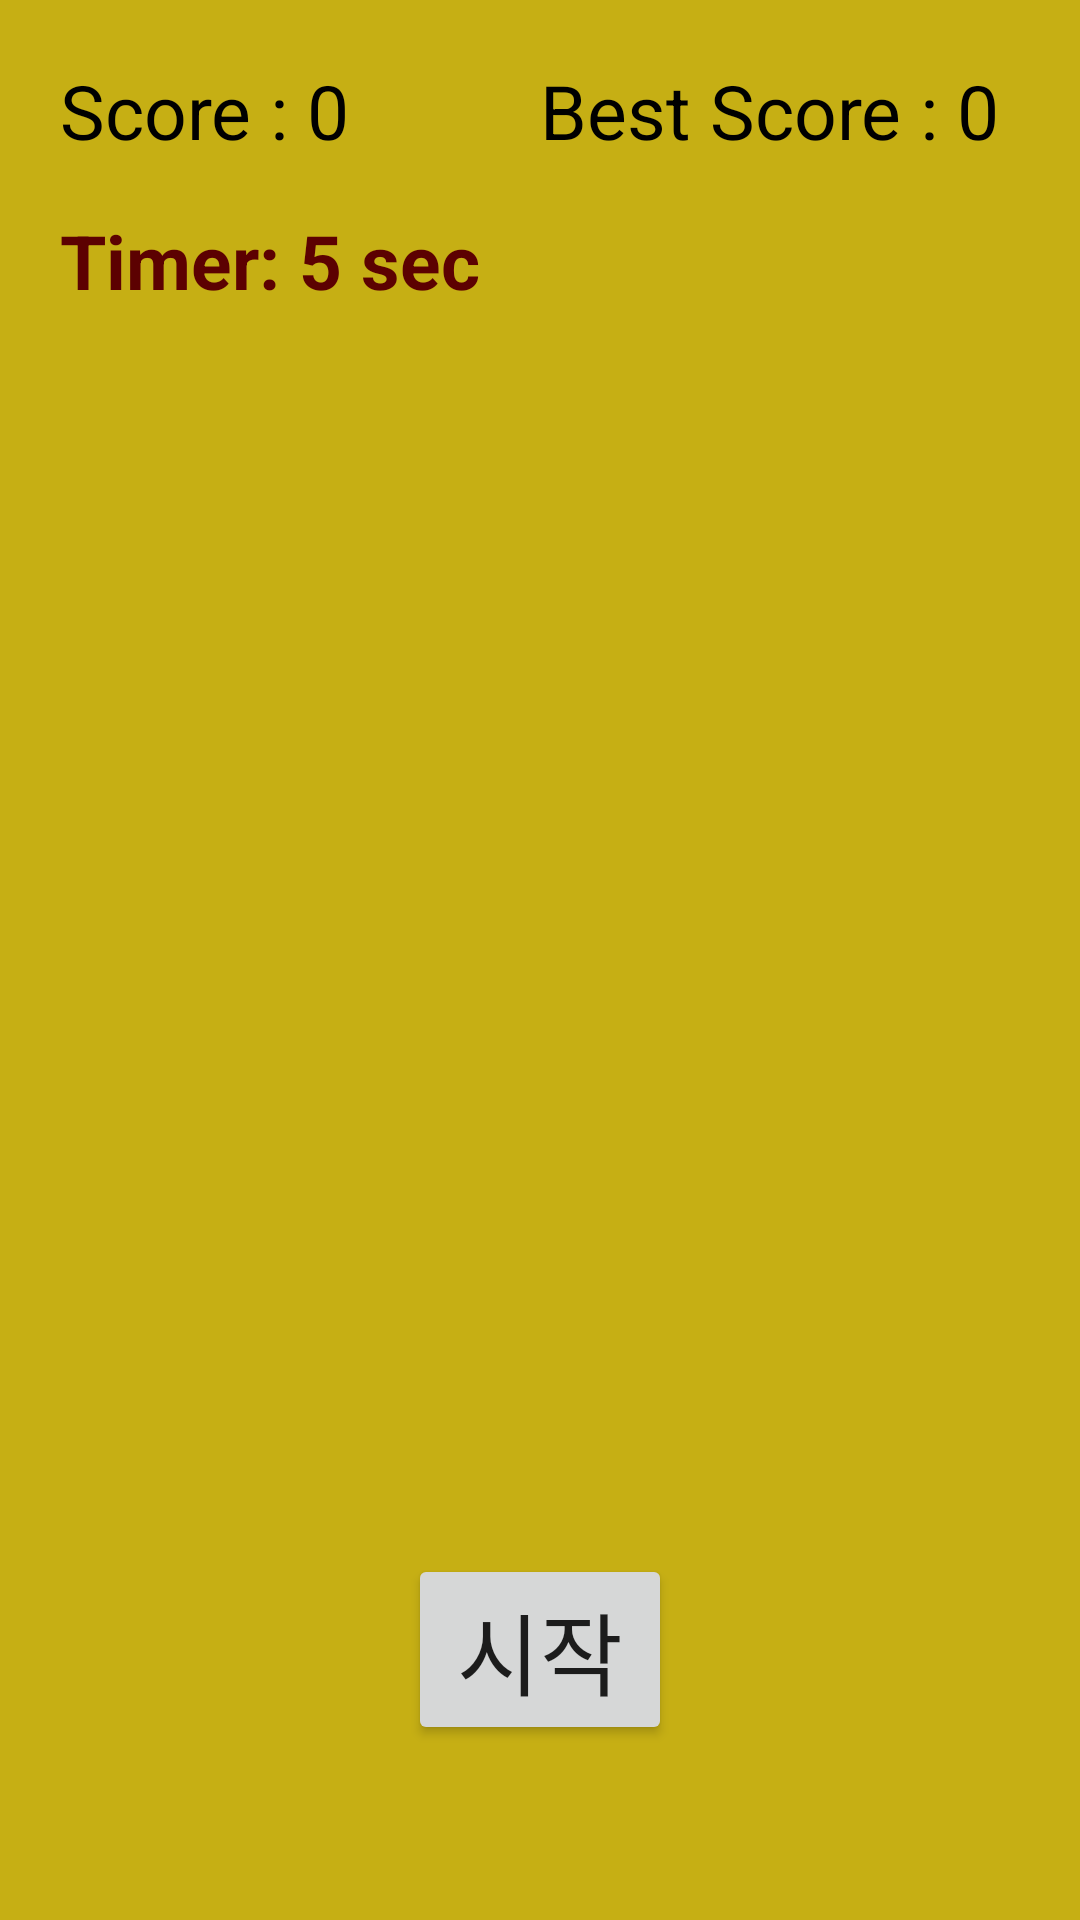

Android layout source for this screen:
<!-- AndroidManifest.xml: application theme Theme.MiniGameParadise -->
<!-- res/layout/baseball.xml -->
<?xml version="1.0" encoding="utf-8"?>
<FrameLayout xmlns:android="http://schemas.android.com/apk/res/android"
    android:layout_width="match_parent"
    android:layout_height="match_parent"
    android:background="#C6AF14"
    xmlns:app="http://schemas.android.com/apk/res-auto">


    <LinearLayout
        android:layout_width="match_parent"
        android:layout_height="wrap_content"
        >
    </LinearLayout>

    <TextView
        android:id="@+id/now_txt"
        android:layout_marginTop="20dp"
        android:layout_marginLeft="20dp"
        android:layout_width="wrap_content"
        android:layout_height="wrap_content"
        android:text="Score : 0"
        android:textColor="@color/black"
        android:textSize="25dp"


        ></TextView>

    <TextView
        android:id="@+id/high_txt"
        android:layout_marginTop="20dp"
        android:layout_width="wrap_content"
        android:layout_height="wrap_content"
        android:text="Best Score : 0"
        android:textColor="@color/black"
        android:textSize="25dp"
        android:layout_marginLeft="180dp"
        >

    </TextView>


    <TextView
        android:id="@+id/time_txt"
        android:layout_marginTop="70dp"
        android:layout_marginLeft="20dp"
        android:layout_width="wrap_content"
        android:layout_height="wrap_content"
        android:text="Timer: 5 sec"
        android:textColor="#5C0101"
        android:textSize="25dp"
        android:textStyle="bold"

        ></TextView>


    <Button
        android:id="@+id/start_btn"
        android:layout_width="wrap_content"
        android:layout_height="wrap_content"
        android:layout_gravity="center"
        android:layout_marginTop="230dp"
        android:text="시작"
        android:textSize="30dp"

        ></Button>

    <Button
        android:id="@+id/plus_btn"
        android:layout_width="132dp"
        android:layout_height="153dp"
        android:layout_gravity="center"
        android:background="@drawable/ani_chi"

        ></Button>





</FrameLayout>
<!-- resources referenced by this layout -->
<resources>
  <style name="Theme.MiniGameParadise" parent="Theme.AppCompat.DayNight.DarkActionBar">
          
  
          <item name="windowNoTitle"> true</item>
          <item name="android:windowFullscreen">true</item>
          <item name="colorPrimary">@color/purple_500</item>
          <item name="colorPrimaryVariant">@color/purple_700</item>
          <item name="colorOnPrimary">@color/white</item>
          
          <item name="colorSecondary">@color/teal_200</item>
          <item name="colorSecondaryVariant">@color/teal_700</item>
          <item name="colorOnSecondary">@color/black</item>
          
          <item name="android:statusBarColor" tools:targetApi="l">?attr/colorPrimaryVariant</item>
          
      </style>
  <!-- not gathered from this repository: default colours our renderer supplied (Android Studio template values) -->
  <color name="purple_500">#FF6200EE</color>
  <color name="purple_700">#FF3700B3</color>
  <color name="teal_200">#FF03DAC5</color>
  <color name="teal_700">#FF018786</color>
  <color name="black">#FF000000</color>
  <color name="white">#FFFFFFFF</color>
</resources>
